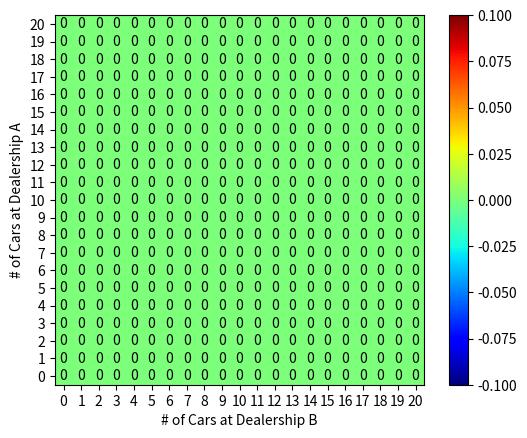
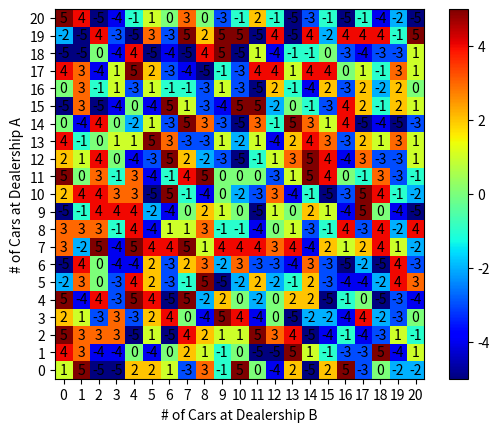
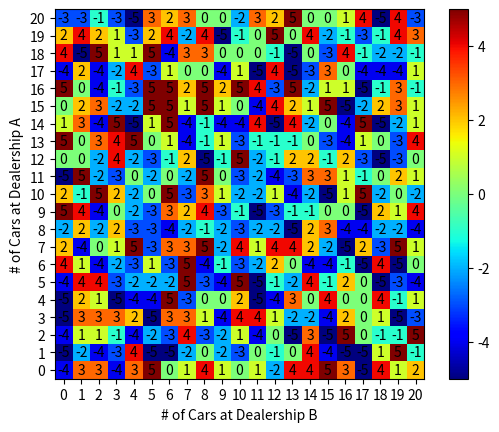
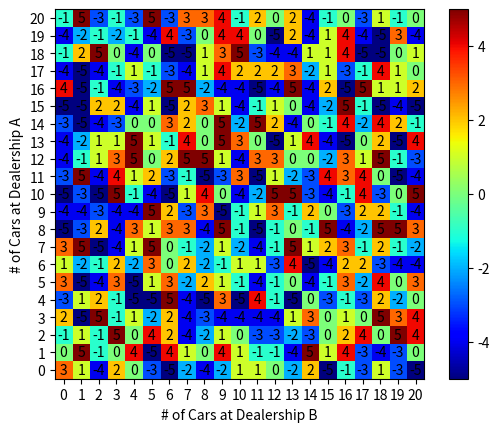
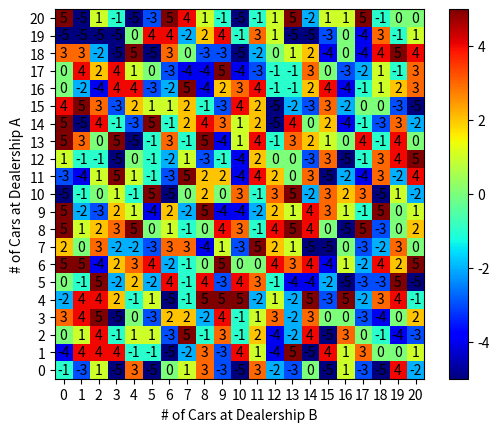

The matplotlib source for these figures, in order:
import numpy as np
import matplotlib.pyplot as plt
import math

class JacksCarRental:

    EXPECTED_RETURNS_A = 3
    EXPECTED_REQUESTS_A = 3
    EXPECTED_RETURNS_B = 2
    EXPECTED_REQUESTS_B = 4
    MOVING_CAR_COST = 2
    RENTAL_SALE_PRICE = 10

    # Don't bother computing poisson for anything above this
    # It will be very close to 0
    POISSON_CUTOFF = 14

    def __init__(self, max_cars=21):
        """
        :param max_cars: Non-inclusive upper-bound for how many cars can be at a dealership
        """
        self.max_cars = max_cars
        self.action_space = np.arange(-5, 6)
        self.a_transitions = self.init_transition_probabilities('A')
        self.b_transitions = self.init_transition_probabilities('B')
        self.a_expected_revenue = self.init_expected_revenue('A')
        self.b_expected_revenue = self.init_expected_revenue('B')

    def init_expected_revenue(self, dealership):
        """
        Returns a self.max_cars x self.max_cars x len(self.action_space) array.
        Each cell holds the expected revenue for the specified dealership with
        the specified previous state, next state, and action.
        :param dealership: 'A' or 'B'
        """
        revenue = np.zeros((self.action_space.shape[0], self.max_cars, self.max_cars))
        for cars in range(self.max_cars):
            for cars_after in range(self.max_cars):
                for action in self.action_space:
                    if (dealership is 'A' and cars - action < 0) or (dealership is 'B' and cars + action < 0):
                        continue
                    revenue[action, cars, cars_after] = self.get_expected_revenue(dealership, action, cars, cars_after)
        return revenue

    def get_expected_revenue(self, dealership, action, now, after):
        if dealership is 'A':
            after_move = now - action
        elif dealership is 'B':
            after_move = now + action
        else:
            raise ValueError('Dealership must be A or B')

        expected_revenue = 0.0
        for requests in range(self.POISSON_CUTOFF):
            probability = self.expected_requests_probability(dealership, requests)
            expected_revenue += probability * self.RENTAL_SALE_PRICE * min(after_move, requests)

        return expected_revenue

    def init_transition_probabilities(self, dealership):
        ret = np.zeros((self.max_cars, self.max_cars))
        for current in range(ret.shape[0]):
            for next in range(ret.shape[1]):
                probability = 0.0
                for requests in range(self.POISSON_CUTOFF):
                    for returns in range(self.POISSON_CUTOFF):
                        cars_after_requests = max(current - requests, 0)
                        cars_after_returns = min(cars_after_requests + returns, self.max_cars - 1)
                        if cars_after_returns == next:
                            request_probability = self.expected_requests_probability(dealership, requests)
                            return_probability = self.expected_returns_probability(dealership, returns)
                            probability += request_probability * return_probability
                ret[current, next] = probability
        return ret

    def expected_returns_probability(self, dealership, returns):
        if dealership is 'A':
            return self.poisson(self.EXPECTED_RETURNS_A, returns)
        elif dealership is 'B':
            return self.poisson(self.EXPECTED_RETURNS_B, returns)
        else:
            raise ValueError('Dealership must be A or B')

    def expected_requests_probability(self, dealership, requests):
        if dealership is 'A':
            return self.poisson(self.EXPECTED_REQUESTS_A, requests)
        elif dealership is 'B':
            return self.poisson(self.EXPECTED_REQUESTS_B, requests)
        else:
            raise ValueError('Dealership must be A or B')

    def poisson(self, expected, num):
        ret = ((expected**num)/math.factorial(num))*math.exp(-expected)
        return ret

    def get_expected_reward(self, action, current, next):
        cost = abs(action) * self.MOVING_CAR_COST
        expected_sales_a = self.a_expected_revenue[action, current[0], next[0]]
        expected_sales_b = self.b_expected_revenue[action, current[1], next[1]]

        return expected_sales_a + expected_sales_b - cost

    def next_state_probability(self, current, next, action):
        immediate_a = current[0] - action
        immediate_b = current[1] + action
        if immediate_a < 0 or immediate_a > (self.max_cars - 1):
            return 0.0
        elif immediate_b < 0 or immediate_b > (self.max_cars - 1):
            return 0.0
        probability_a = self.a_transitions[immediate_a, next[0]]
        probability_b = self.b_transitions[immediate_b, next[1]]
        return probability_a * probability_b

    def expected_return(self, state, action, state_value, gamma):
        (a, b) = state
        next_state_gain_expectation = 0.0
        for a_prime in range(self.max_cars):
            for b_prime in range(self.max_cars):
                probability_next_state = self.next_state_probability((a, b), (a_prime, b_prime), action)
                immediate_reward = self.get_expected_reward(action, (a, b), (a_prime, b_prime))
                next_state_gain_expectation += probability_next_state * (immediate_reward + gamma * state_value[a_prime, b_prime])
        return next_state_gain_expectation

    def evaluate_policy(self, policy, gamma=0.9, convergence=1.0):
        """
        Generates a value function for a given deterministic policy.
        The policy should specify the action [-5, +5] for each
        state, which is the number of cars at location A and the number
        of cars at location B, where each ranges from 0 to 20.

        :param policy: A 21 x 21 array
        :return: A 21 x 21  array
        """
        ret = np.zeros((self.max_cars, self.max_cars))
        diff = np.inf
        while diff > convergence:
            temp = np.copy(ret)
            for a in range(policy.shape[0]):
                for b in range(policy.shape[1]):
                    ret[a, b] = self.expected_return((a, b), policy[a, b], temp, gamma)
            diff = np.max(np.fabs(np.subtract(ret, temp)))
            print(diff)
        return ret

    def print_progress(self, state):
        progress = (state[0] + (state[1] / self.max_cars)) / self.max_cars
        print('%.2f' % (100 * progress))

    def get_greedy_policy(self, value, gamma=0.9):
        """
        Generates a policy that is greedy with respect to the provided value function.

        :param value: A self.max_cars x self.max_cars array
        :return: A self.max_cars x self.max_cars array
        """
        policy = np.zeros((self.max_cars, self.max_cars))
        for a in range(policy.shape[0]):
            for b in range(policy.shape[1]):
                self.print_progress((a, b))
                best_action = [None, -np.inf]
                for action in np.arange(-5, 6):
                    if a - action < 0 or b + action < 0:
                        # This action is not allowed if it makes one dealership have less than 0 cars
                        continue
                    next_state_gain_expectation = self.expected_return((a, b), action, value, gamma)
                    if next_state_gain_expectation > best_action[1]:
                        best_action[0] = action
                policy[a, b] = best_action
        return policy

    def plot_policies(self, policies):
        for i in range(len(policies)):
            policy = policies[i]
            plt.figure(i + 1)
            plt.imshow(policy, cmap='jet')
            plt.ylabel('# of Cars at Dealership A')
            plt.xlabel('# of Cars at Dealership B')
            plt.xticks(np.arange(0, policy.shape[0], 1))
            plt.yticks(np.arange(0, policy.shape[1], 1))
            plt.gca().invert_yaxis()

            # Annotate states
            for i in range(policy.shape[0]):
                for j in range(policy.shape[1]):
                    plt.text(j, i, '%d' % policy[i,j], horizontalalignment='center', verticalalignment='center')

            plt.colorbar()

        plt.show()

    def show_plots(self):
        pass

if __name__ == '__main__':
    MAX_CARS = 21
    cars = JacksCarRental(max_cars=MAX_CARS)
    policies = []
    policies.append(np.zeros((MAX_CARS, MAX_CARS), dtype=int))
    policies.append(np.random.randint(-5, 6, (MAX_CARS, MAX_CARS)))
    policies.append(np.random.randint(-5, 6, (MAX_CARS, MAX_CARS)))
    policies.append(np.random.randint(-5, 6, (MAX_CARS, MAX_CARS)))
    policies.append(np.random.randint(-5, 6, (MAX_CARS, MAX_CARS)))
    cars.plot_policies(policies)

    # value = cars.evaluate_policy(policy)
    # greedy = cars.get_greedy_policy(value)
    # cars.plot_policy(greedy)
    #
    # value1 = cars.evaluate_policy(greedy.astype(int))
    # greedy2 = cars.get_greedy_policy(value1)
    # cars.plot_policy(greedy2)
    #
    # value2 = cars.evaluate_policy(greedy2.astype(int))
    # greedy3 = cars.get_greedy_policy(value2)
    # cars.plot_policy(greedy3)

    # temp = None
    # figure_counter = 1
    # while temp is None or not np.array_equal(policy, temp):
    #     plt.figure(figure_counter)
    #     cars.plot_policy(policy)
    #     figure_counter += 1
    #
    #     temp = np.copy(policy)
    #     value = cars.evaluate_policy(policy.astype(int), convergence=2.0)
    #     policy = cars.get_greedy_policy(value)
    # print(value)
    # print(cars.a_transitions)

    # print(cars.poisson(3, 3))
    # print(cars.poisson(3, 4))
    # policy = np.zeros(21*21)
    # size = 21
    # for i in range(5):
    #     for j in range(5):
    #         policy[i*size + j] = 3
    # for i in range(10, size):
    #     for j in range(5, 10):
    #         policy[i*size + j] = -5
    # for i in range(7, 9):
    #     for j in range(1, 3):
    #         policy[i*size + j] = 5
    # cars.plot_policy(policy)
